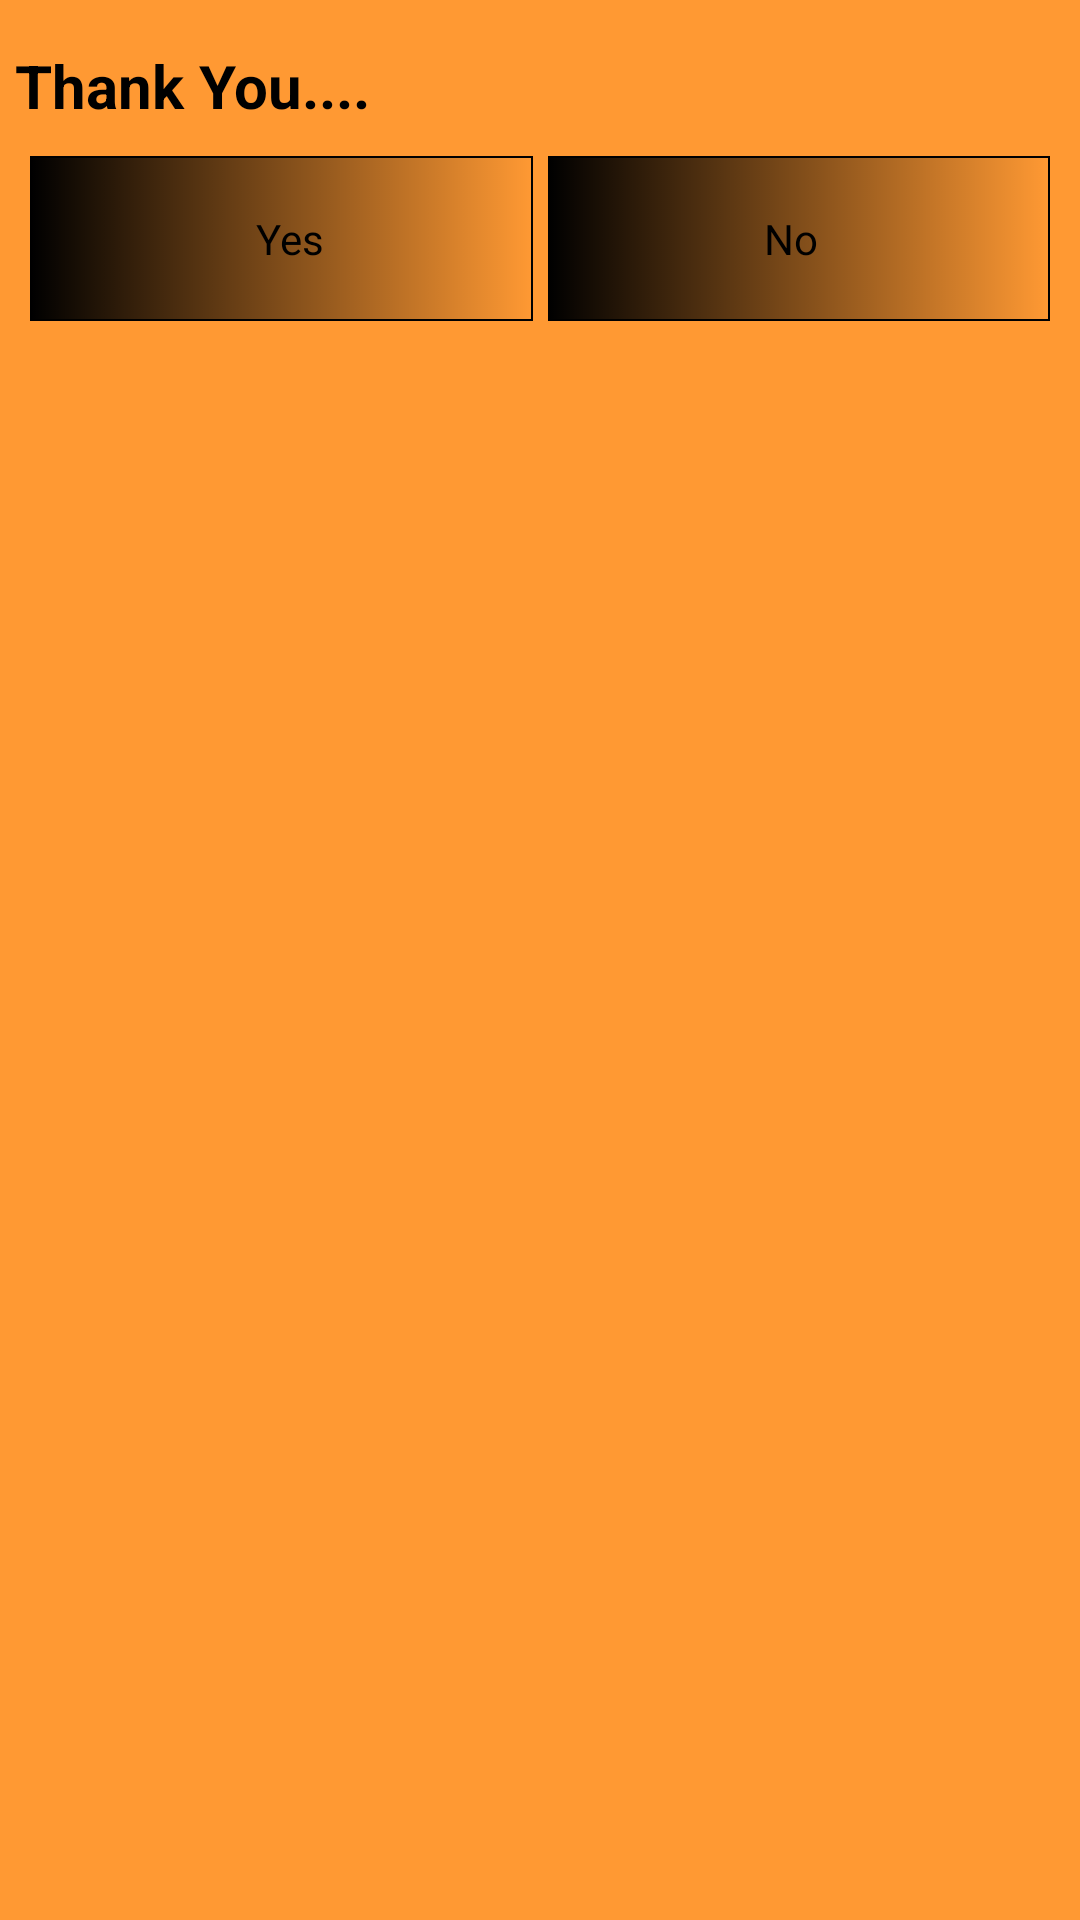

Write the Android layout XML for this screen, with the resource values it uses.
<!-- AndroidManifest.xml: application theme AppTheme -->
<!-- res/layout/userconformationdialog.xml -->
<?xml version="1.0" encoding="utf-8"?>

<LinearLayout xmlns:android="http://schemas.android.com/apk/res/android"
    android:layout_width="400dp"
    android:layout_height="fill_parent"
    android:background="@color/Orange"
    android:orientation="vertical" >
       	     
    <TextView
        android:id="@+id/ConformationdisplayText"
        android:layout_width="fill_parent"
        android:layout_height="wrap_content"
        android:gravity="left"
        android:paddingLeft="5dip"
        android:paddingTop="15dp"
        android:text="Thank You...."
        android:textColor="@color/Black"
        android:textSize="20sp"
        android:textStyle="bold"
        android:visibility="visible" />

    <LinearLayout
        android:layout_width="fill_parent"
        android:layout_height="55dp"
        android:layout_margin="10dp"
        android:gravity="center_vertical|center_horizontal"
        android:orientation="horizontal" >

        <Button
            android:id="@+id/ConformationOkbutton"
            android:layout_width="match_parent"
            android:layout_height="match_parent"
            android:layout_weight="1"
            android:background="@drawable/rectangle_gray_black_br"
            android:gravity="center|center_horizontal|center_vertical"
            android:paddingLeft="5dip"
            android:text="Yes"
            android:visibility="visible" />

        <Button
            android:id="@+id/invisiblebutton"
            android:layout_width="5dp"
            android:layout_height="match_parent"
            android:visibility="invisible" />

        <Button
            android:id="@+id/ConformationCancelButton"
            android:layout_width="match_parent"
            android:layout_height="match_parent"
            android:layout_weight="1"
            android:background="@drawable/rectangle_gray_black_br"
            android:gravity="center|center_horizontal|center_vertical"
            android:paddingRight="5dip"
            android:text="No" />

    </LinearLayout>

	          	 </LinearLayout>
<!-- resources referenced by this layout -->
<resources>
  <color name="Black">#000000</color>
  <color name="Orange">#FF9933</color>
  <!-- drawable rectangle_gray_black_br (drawable) -->
  <?xml version="1.0" encoding="utf-8"?>
  
  
  <selector xmlns:android="http://schemas.android.com/apk/res/android"> 
  
      
  	<item>        
  		<shape 
    android:shape="rectangle">
    <gradient android:startColor="#000000" 
      android:angle="0" />
    <stroke android:width="2px" android:color="#000000" />
    
  
  </shape>
  	</item>
  </selector>
  <style name="AppTheme" parent="AppBaseTheme">
          
      </style>
  <style name="AppBaseTheme" parent="android:Theme.Light">
          
      </style>
</resources>
